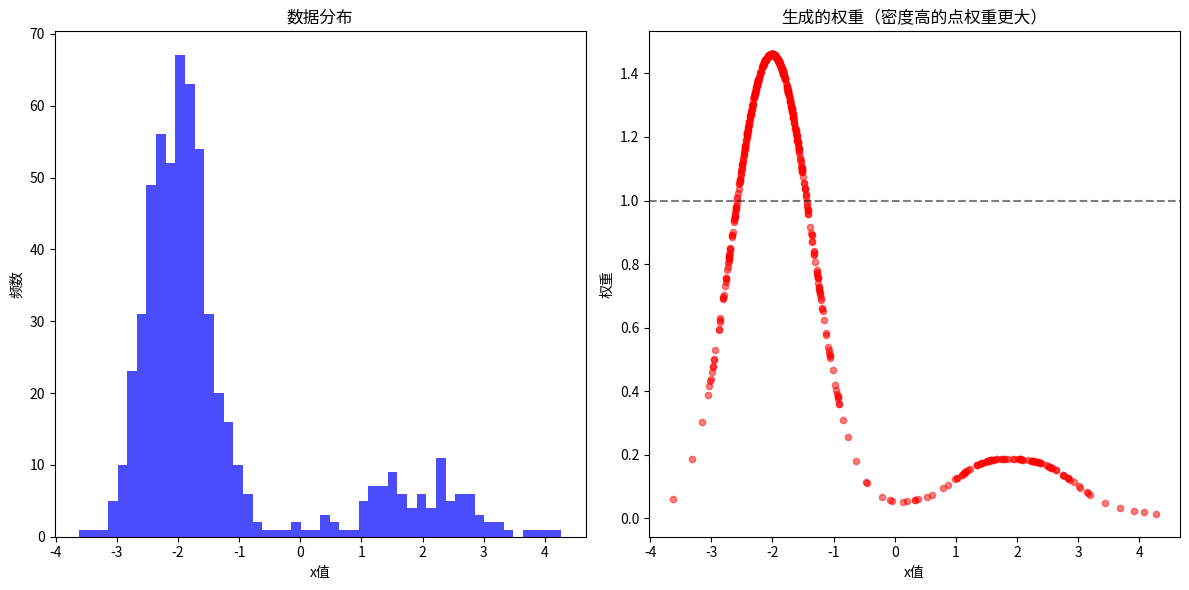

Recreate this plot in Python.
import numpy as np
from scipy.stats import gaussian_kde
import matplotlib.pyplot as plt

# 生成示例数据（双峰分布）
np.random.seed(42)
x1 = np.random.normal(-2, 0.5, 500)  # 左侧密集区域
x2 = np.random.normal(2, 1.0, 100)   # 右侧稀疏区域
x_data = np.concatenate([x1, x2])

# 计算密度和权重
kde = gaussian_kde(x_data)
densities = np.maximum(kde(x_data), 1e-10)
weights = densities / densities.sum() * len(x_data)

# 可视化结果
plt.figure(figsize=(12, 6))

# 1. 数据分布直方图
plt.subplot(121)
plt.hist(x_data, bins=50, alpha=0.7, color='blue')
plt.title('数据分布')
plt.xlabel('x值')
plt.ylabel('频数')

# 2. 权重分布
plt.subplot(122)
plt.scatter(x_data, weights, alpha=0.5, s=20, c='red')
plt.axhline(y=1, color='k', linestyle='--', alpha=0.5)
plt.title('生成的权重（密度高的点权重更大）')
plt.xlabel('x值')
plt.ylabel('权重')

plt.tight_layout()
plt.show()

# 打印统计信息
print(f"数据点总数: {len(x_data)}")
print(f"权重总和: {np.sum(weights):.2f}")  # 应接近 len(x_data)
print(f"最大权重: {np.max(weights):.2f}")  # 左侧密集区域的点权重较大
print(f"最小权重: {np.min(weights):.6f}")  # 右侧稀疏区域的点权重较小
